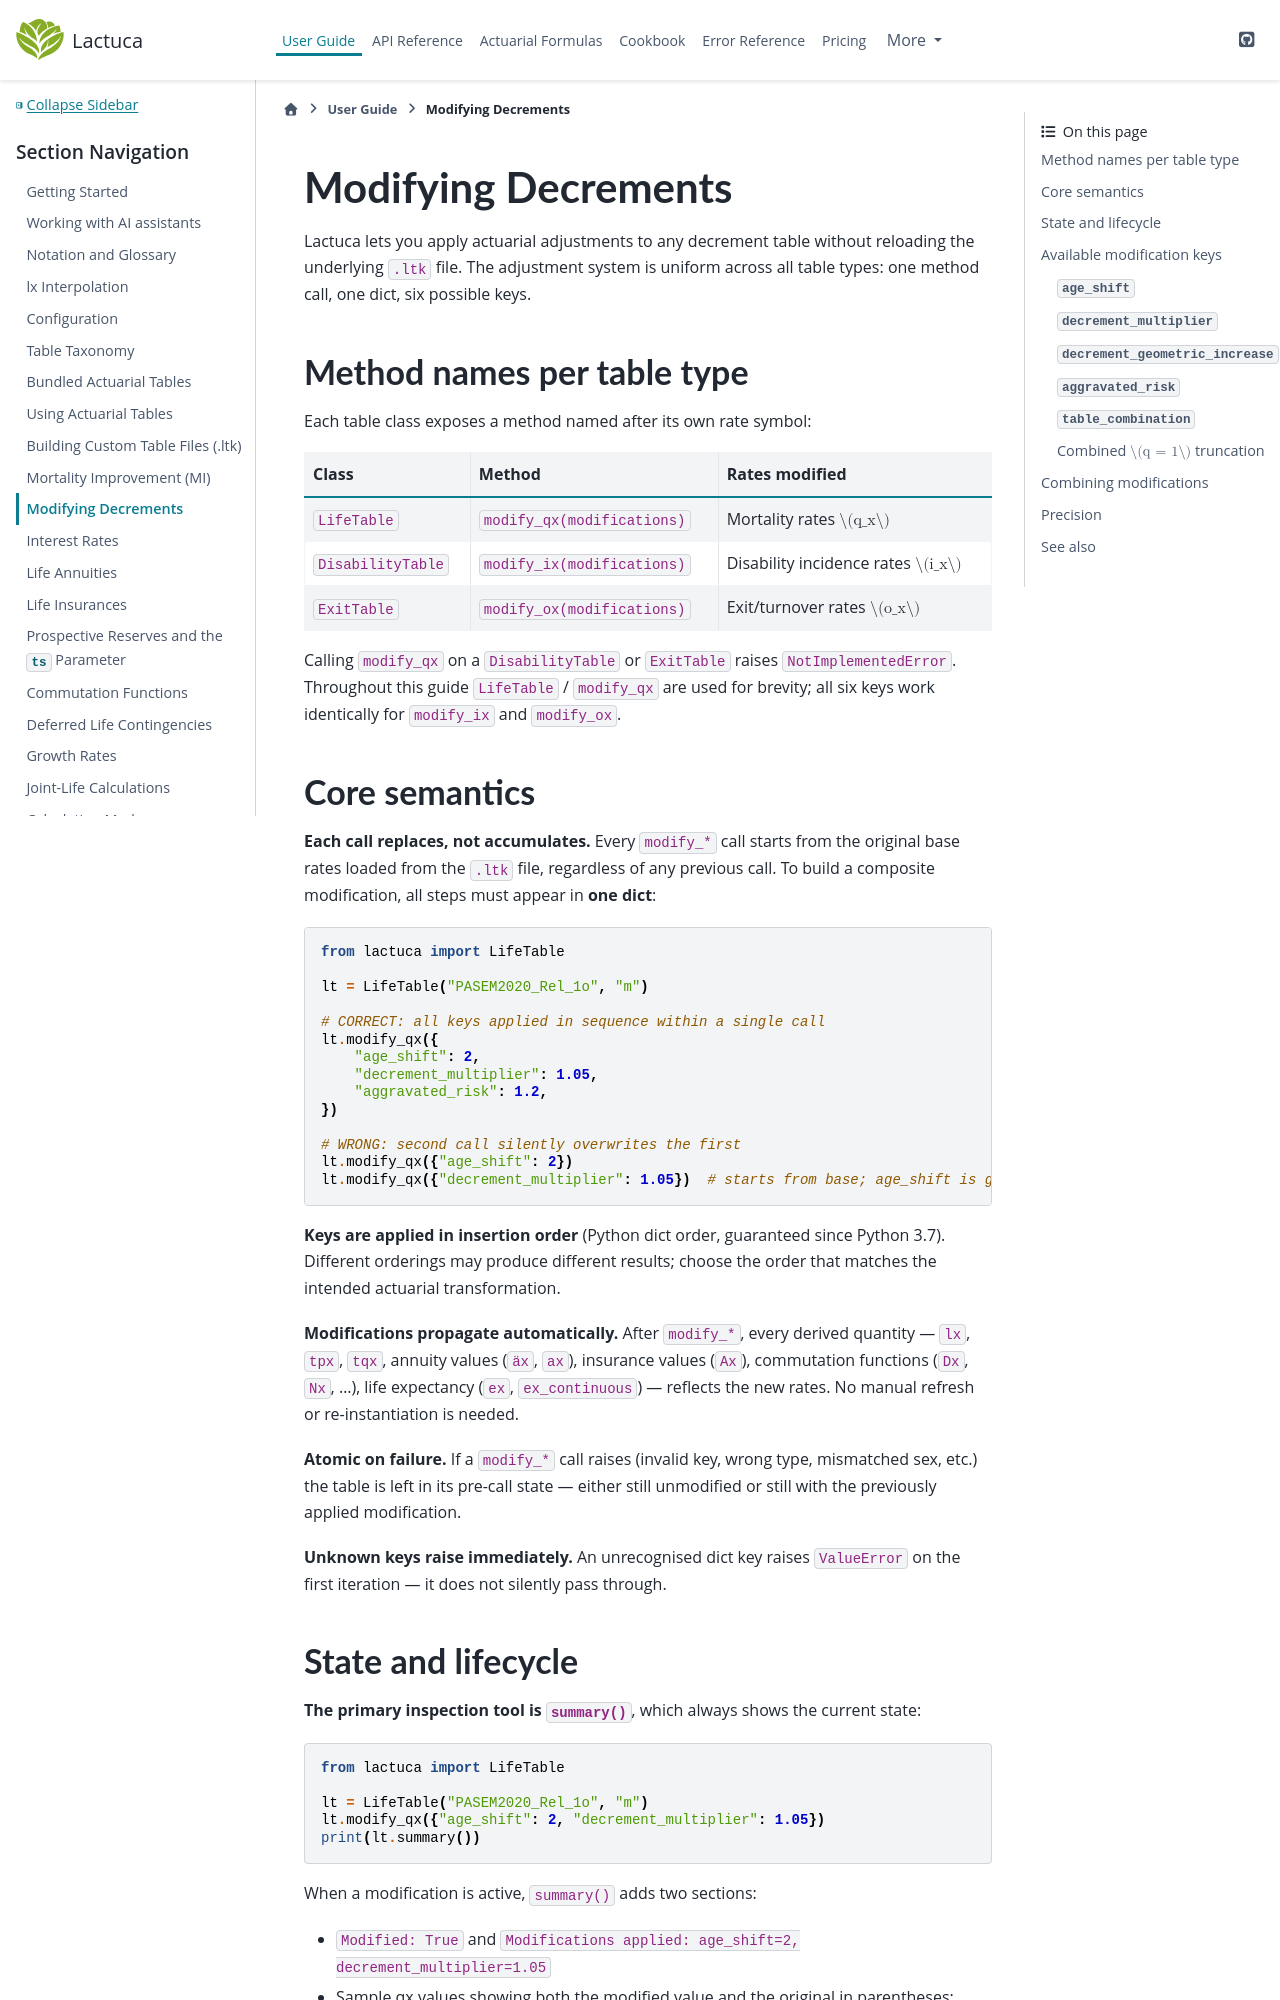

repository: actuaan/lactuca · page: v0.1.0/user_guide/modifying_decrements.html · generator: sphinx

# Modifying Decrements

Lactuca lets you apply actuarial adjustments to any decrement table without reloading the
underlying `.ltk` file. The adjustment system is uniform across all table types: one method call,
one dict, six possible keys.

## Method names per table type

Each table class exposes a method named after its own rate symbol:

| Class | Method | Rates modified |
|---|---|---|
| `LifeTable` | `modify_qx(modifications)` | Mortality rates $q_x$ |
| `DisabilityTable` | `modify_ix(modifications)` | Disability incidence rates $i_x$ |
| `ExitTable` | `modify_ox(modifications)` | Exit/turnover rates $o_x$ |

Calling `modify_qx` on a `DisabilityTable` or `ExitTable` raises `NotImplementedError`.
Throughout this guide `LifeTable` / `modify_qx` are used for brevity; all six keys work
identically for `modify_ix` and `modify_ox`.

## Core semantics

**Each call replaces, not accumulates.** Every `modify_*` call starts from the original base
rates loaded from the `.ltk` file, regardless of any previous call. To build a composite
modification, all steps must appear in **one dict**:

```python
from lactuca import LifeTable

lt = LifeTable("PASEM2020_Rel_1o", "m")

# CORRECT: all keys applied in sequence within a single call
lt.modify_qx({
    "age_shift": 2,
    "decrement_multiplier": 1.05,
    "aggravated_risk": 1.2,
})

# WRONG: second call silently overwrites the first
lt.modify_qx({"age_shift": 2})
lt.modify_qx({"decrement_multiplier": 1.05})  # starts from base; age_shift is gone
```

**Keys are applied in insertion order** (Python dict order, guaranteed since Python 3.7).
Different orderings may produce different results; choose the order that matches
the intended actuarial transformation.

**Modifications propagate automatically.** After `modify_*`, every derived quantity
— `lx`, `tpx`, `tqx`, annuity values (`äx`, `ax`), insurance values (`Ax`),
commutation functions (`Dx`, `Nx`, …), life expectancy (`ex`, `ex_continuous`)
— reflects the new rates. No manual refresh or re-instantiation is needed.

**Atomic on failure.** If a `modify_*` call raises (invalid key, wrong type,
mismatched sex, etc.) the table is left in its pre-call state — either still
unmodified or still with the previously applied modification.

**Unknown keys raise immediately.** An unrecognised dict key raises `ValueError` on the
first iteration — it does not silently pass through.
